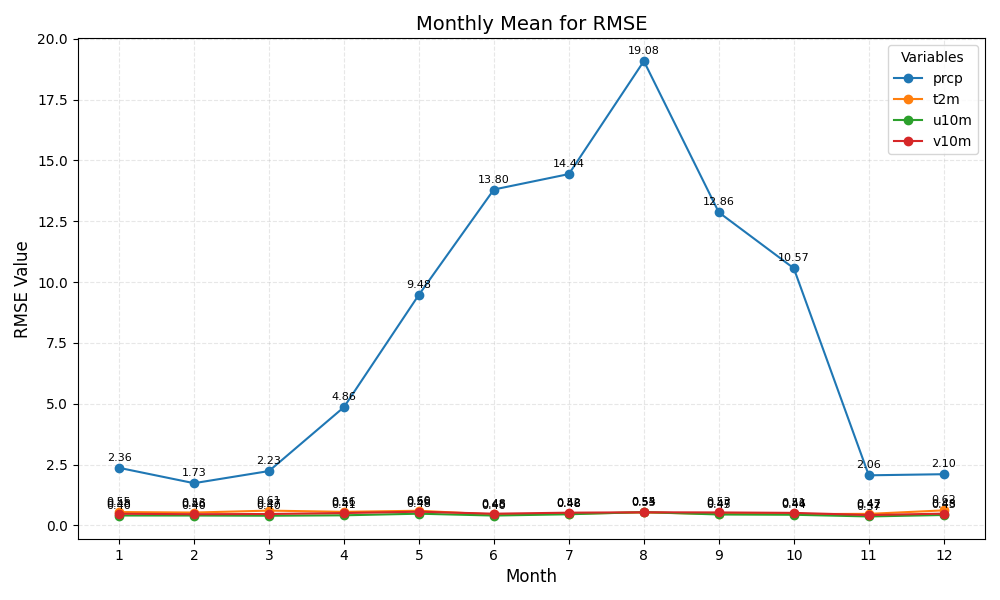

Data behind this chart, as committed beside it:
month	prcp	t2m	u10m	v10m
1	2.36	0.55	0.40	0.48
2	1.73	0.53	0.40	0.46
3	2.23	0.61	0.40	0.47
4	4.86	0.56	0.41	0.51
5	9.48	0.60	0.48	0.56
6	13.80	0.45	0.40	0.48
7	14.44	0.48	0.46	0.52
8	19.08	0.53	0.55	0.54
9	12.86	0.47	0.45	0.53
10	10.57	0.46	0.44	0.51
11	2.06	0.47	0.37	0.42
12	2.10	0.62	0.43	0.48
